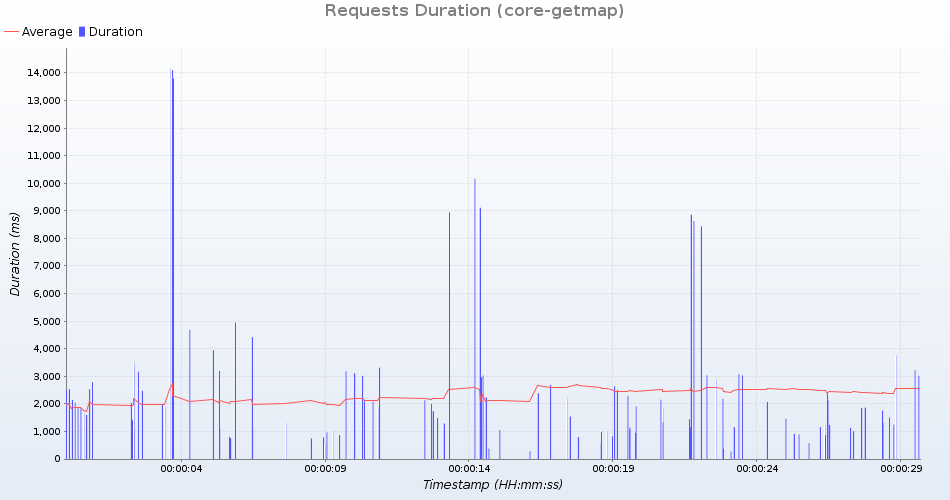

The table this chart was drawn from, first rows:
uri; count; total; min; average; max; standarddeviation; persecond; errors
GetMap /geoserver/test/wms?service=WMS&v…; 4; 5776; 1128; 1444; 2088; 389; 0; 0
GetMap /geoserver/test/wms?service=WMS&v…; 4; 4508; 783; 1127; 2039; 528; 0; 0
GetMap /geoserver/test/wms?service=WMS&v…; 4; 6829; 1299; 1707; 2469; 472; 0; 0
GetMap /geoserver/test/wms?service=WMS&v…; 4; 34344; 3017; 8586; 13786; 3819; 0; 0
GetMap /geoserver/test/wms?service=WMS&v…; 3; 2123; 271; 707; 1051; 325; 0; 0
GetMap /geoserver/test/wms?service=WMS&v…; 4; 4897; 950; 1224; 1863; 371; 0; 0
GetMap /geoserver/test/wms?service=WMS&v…; 4; 3505; 513; 876; 1852; 563; 0; 0
GetMap /geoserver/test/wms?service=WMS&v…; 4; 5733; 1080; 1433; 2097; 392; 0; 0
GetMap /geoserver/test/wms?service=WMS&v…; 4; 6415; 1445; 1603; 1983; 220; 0; 0
GetMap /geoserver/test/wms?service=WMS&v…; 4; 11786; 1098; 2946; 4687; 1270; 0; 0
GetMap /geoserver/test/wms?service=WMS&v…; 3; 10400; 2381; 3466; 4946; 1083; 0; 0
GetMap /geoserver/test/wms?service=WMS&v…; 4; 4586; 748; 1146; 2139; 575; 0; 0
GetMap /geoserver/test/wms?service=WMS&v…; 4; 36110; 3216; 9027; 14103; 3904; 0; 0
GetMap /geoserver/test/wms?service=WMS&v…; 4; 4985; 1005; 1246; 1667; 266; 0; 0
GetMap /geoserver/test/wms?service=WMS&v…; 4; 9474; 2032; 2368; 3019; 386; 0; 0
GetMap /geoserver/test/wms?service=WMS&v…; 3; 1885; 373; 628; 1135; 358; 0; 0
GetMap /geoserver/test/wms?service=WMS&v…; 4; 10673; 2329; 2668; 3181; 315; 0; 0
GetMap /geoserver/test/wms?service=WMS&v…; 4; 10607; 1852; 2651; 3532; 774; 0; 0
GetMap /geoserver/test/wms?service=WMS&v…; 3; 9872; 2895; 3290; 3945; 466; 0; 0
GetMap /geoserver/test/wms?service=WMS&v…; 4; 4151; 824; 1037; 1595; 322; 0; 0
GetMap /geoserver/test/wms?service=WMS&v…; 3; 7616; 2190; 2538; 3191; 461; 0; 0
GetMap /geoserver/test/wms?service=WMS&v…; 4; 10778; 2378; 2694; 3109; 281; 0; 0
GetMap /geoserver/test/wms?service=WMS&v…; 4; 5589; 1147; 1397; 1905; 297; 0; 0
GetMap /geoserver/test/wms?service=WMS&v…; 3; 8449; 2068; 2816; 4191; 973; 0; 0
GetMap /geoserver/nasa/wms?service=WMS&v…; 4; 6642; 1155; 1660; 2501; 505; 0; 0
GetMap /geoserver/test/wms?service=WMS&v…; 4; 9510; 1863; 2377; 3364; 580; 0; 0
GetMap /geoserver/nasa/wms?service=WMS&v…; 4; 6765; 1311; 1691; 2533; 489; 0; 0
GetMap /geoserver/test/wms?service=WMS&v…; 4; 4949; 965; 1237; 1840; 355; 0; 0
GetMap /geoserver/test/wms?service=WMS&v…; 3; 2188; 283; 729; 1149; 354; 0; 0
GetMap /geoserver/test/wms?service=WMS&v…; 3; 10141; 2690; 3380; 4420; 748; 0; 0
GetMap /geoserver/test/wms?service=WMS&v…; 4; 35763; 3768; 8940; 14193; 3686; 0; 0
GetMap /geoserver/test/wms?service=WMS&v…; 4; 8761; 1760; 2190; 3162; 567; 0; 0
